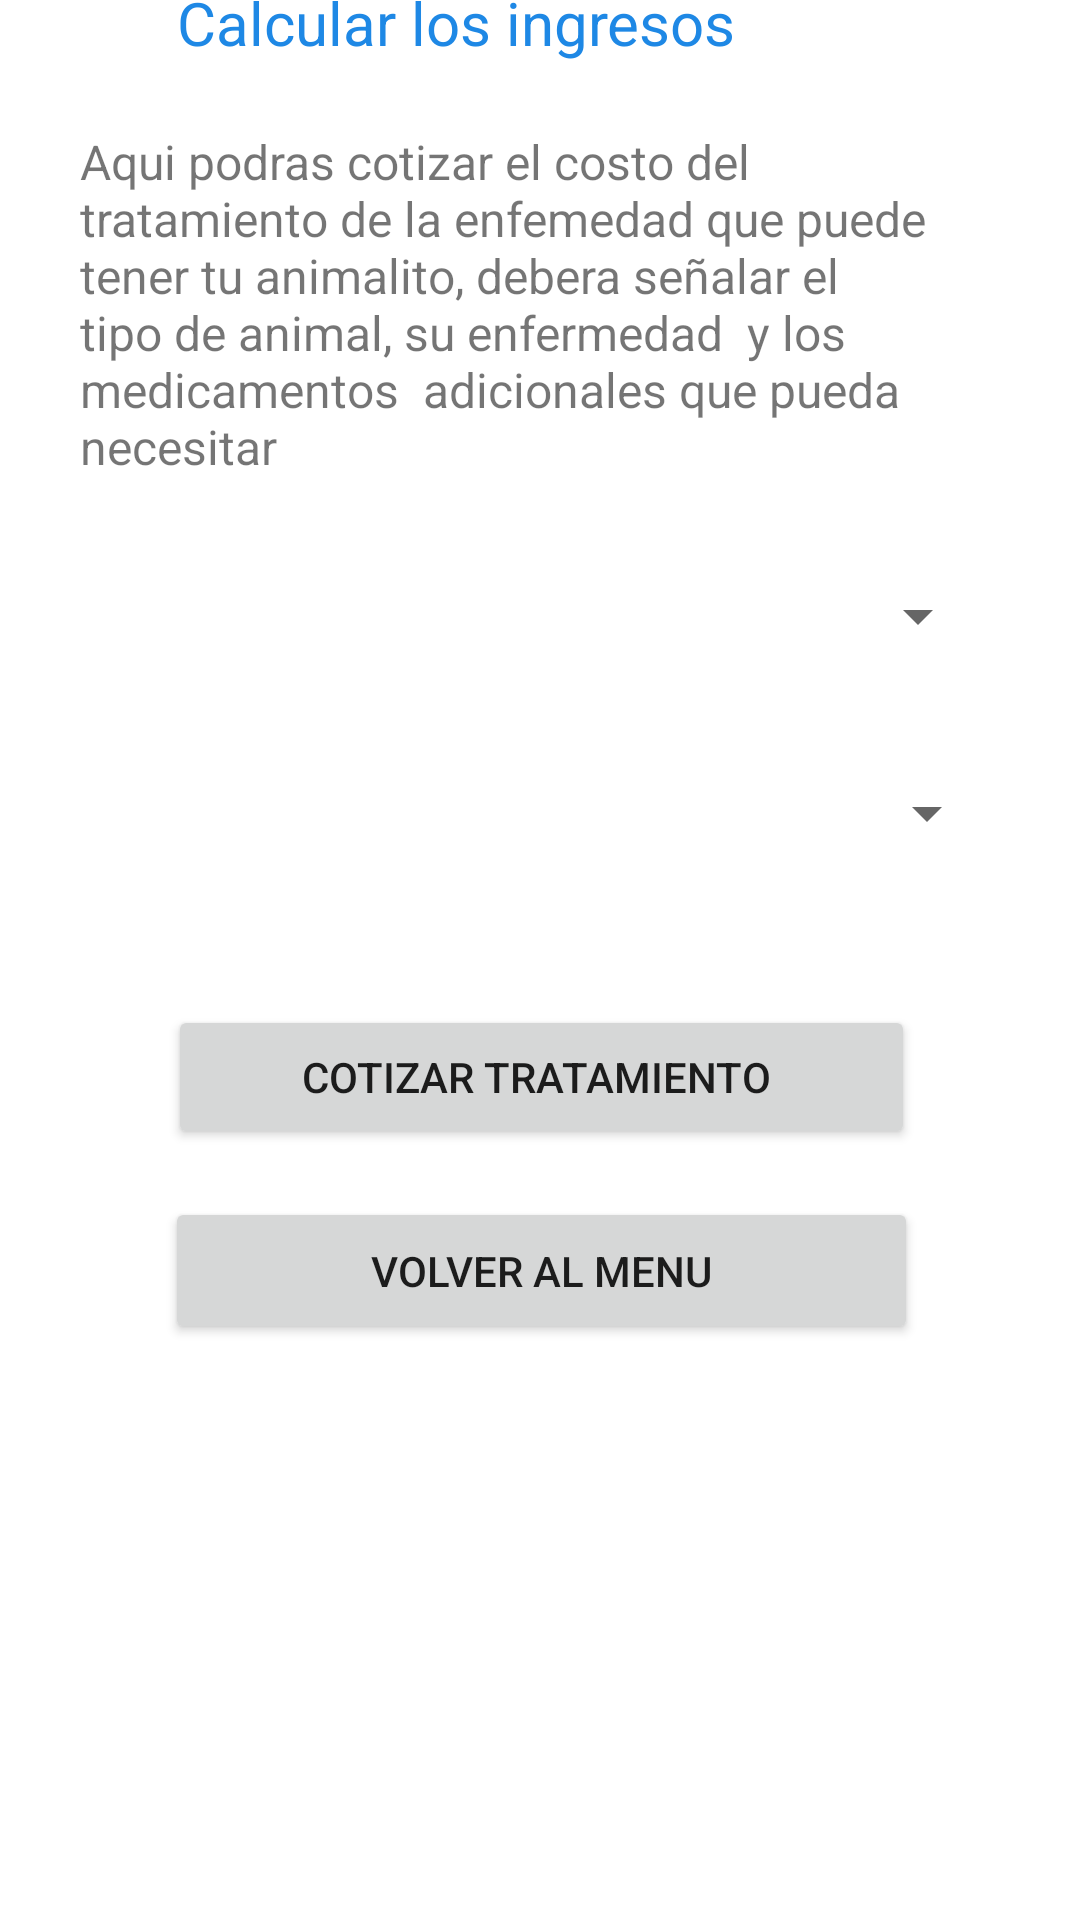

Produce the Android XML layout that renders to this screen, including the resource entries it uses.
<!-- AndroidManifest.xml: application theme Theme.Examen_andorid_Daniel_soto -->
<!-- res/layout/activity_ingresos.xml -->
<?xml version="1.0" encoding="utf-8"?>
<androidx.constraintlayout.widget.ConstraintLayout xmlns:android="http://schemas.android.com/apk/res/android"
    xmlns:app="http://schemas.android.com/apk/res-auto"
    xmlns:tools="http://schemas.android.com/tools"
    android:layout_width="match_parent"
    android:background="@drawable/gradient_background"
    android:layout_height="match_parent"
    tools:context=".ingresos_act">

    <androidx.cardview.widget.CardView
        android:layout_width="369dp"
        android:layout_height="685dp"
        app:layout_constraintBottom_toBottomOf="parent"
        app:layout_constraintEnd_toEndOf="parent"
        app:layout_constraintStart_toStartOf="parent"
        app:layout_constraintTop_toTopOf="parent" >

        <androidx.constraintlayout.widget.ConstraintLayout
            android:layout_width="match_parent"
            android:layout_height="match_parent">

            <TextView
                android:id="@+id/textView4"
                android:layout_width="242dp"
                android:layout_height="37dp"
                android:layout_marginTop="16dp"
                android:text="Calcular los ingresos"
                android:textColor="#1E88E5"
                android:textSize="20sp"
                app:layout_constraintEnd_toEndOf="parent"
                app:layout_constraintHorizontal_bias="0.496"
                app:layout_constraintStart_toStartOf="parent"
                app:layout_constraintTop_toTopOf="parent" />

            <TextView
                android:id="@+id/textView5"
                android:layout_width="308dp"
                android:layout_height="125dp"
                android:layout_marginTop="12dp"
                android:text="Aqui podras cotizar el costo del tratamiento de la enfemedad que puede tener tu animalito, debera señalar el tipo de animal, su enfermedad  y los medicamentos  adicionales que pueda necesitar  "
                android:textSize="16sp"
                app:layout_constraintEnd_toEndOf="parent"
                app:layout_constraintStart_toStartOf="parent"
                app:layout_constraintTop_toBottomOf="@+id/textView4" />

            <Spinner
                android:id="@+id/animal"
                android:layout_width="299dp"
                android:layout_height="43dp"
                android:layout_marginTop="16dp"
                app:layout_constraintEnd_toEndOf="parent"
                app:layout_constraintStart_toStartOf="parent"
                app:layout_constraintTop_toBottomOf="@+id/textView5" />

            <Spinner
                android:id="@+id/enfermedad"
                android:layout_width="306dp"
                android:layout_height="48dp"
                android:layout_marginTop="20dp"
                app:layout_constraintEnd_toEndOf="parent"
                app:layout_constraintHorizontal_bias="0.492"
                app:layout_constraintStart_toStartOf="parent"
                app:layout_constraintTop_toBottomOf="@+id/animal" />

            <Button
                android:id="@+id/button4"
                android:layout_width="249dp"
                android:layout_height="48dp"
                android:layout_marginTop="40dp"
                android:text="Cotizar tratamiento "
                app:layout_constraintEnd_toEndOf="parent"
                app:layout_constraintStart_toStartOf="parent"
                app:layout_constraintTop_toBottomOf="@+id/enfermedad" />

            <Button
                android:id="@+id/button5"
                android:layout_width="251dp"
                android:layout_height="49dp"
                android:layout_marginTop="16dp"
                android:text="volver al menu"
                app:layout_constraintEnd_toEndOf="parent"
                app:layout_constraintStart_toStartOf="parent"
                app:layout_constraintTop_toBottomOf="@+id/button4" />

            <TextView
                android:id="@+id/cotizacion"
                android:layout_width="290dp"
                android:layout_height="72dp"
                android:layout_marginTop="28dp"
                android:onClick="Calcular"
                app:layout_constraintBottom_toBottomOf="parent"
                app:layout_constraintEnd_toEndOf="parent"
                app:layout_constraintHorizontal_bias="0.496"
                app:layout_constraintStart_toStartOf="parent"
                app:layout_constraintTop_toBottomOf="@+id/button5"
                app:layout_constraintVertical_bias="0.218" />
        </androidx.constraintlayout.widget.ConstraintLayout>
    </androidx.cardview.widget.CardView>
</androidx.constraintlayout.widget.ConstraintLayout>
<!-- resources referenced by this layout -->
<resources>
  <!-- drawable gradient_background (drawable) -->
  <?xml version="1.0" encoding="utf-8"?>
  <selector xmlns:android="http://schemas.android.com/apk/res/android">
      <item>
          <shape>
              <gradient
                  android:startColor="#00897B"
                  android:centerColor="#00ACC1"
                  android:endColor="#00897B"
                  android:angle="90"/>
              <corners
                  android:radius="0dp"/>
          </shape>
      </item>
  </selector>
  <style name="Theme.Examen_andorid_Daniel_soto" parent="Theme.MaterialComponents.DayNight.NoActionBar">
          
          <item name="colorPrimary">@color/purple_500</item>
          <item name="colorPrimaryVariant">@color/purple_700</item>
          <item name="colorOnPrimary">@color/white</item>
          
          <item name="colorSecondary">@color/teal_200</item>
          <item name="colorSecondaryVariant">@color/teal_700</item>
          <item name="colorOnSecondary">@color/black</item>
          
          <item name="android:statusBarColor" tools:targetApi="l">?attr/colorPrimaryVariant</item>
          
      </style>
  <!-- not gathered from this repository: default colours our renderer supplied (Android Studio template values) -->
  <color name="purple_500">#FF6200EE</color>
  <color name="purple_700">#FF3700B3</color>
  <color name="teal_200">#FF03DAC5</color>
  <color name="teal_700">#FF018786</color>
  <color name="black">#FF000000</color>
  <color name="white">#FFFFFFFF</color>
</resources>
